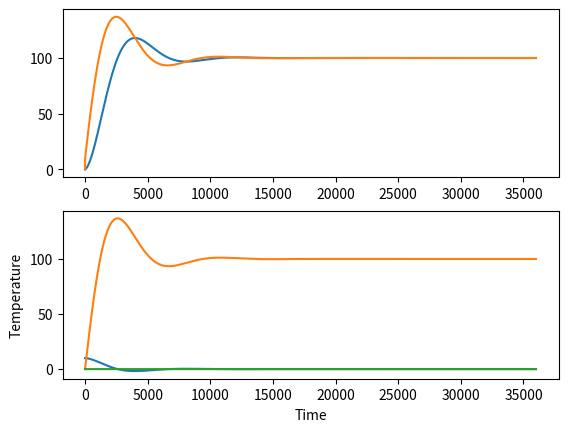

Write the Python code that produced this figure.
"""
[redacted]
"""

import numpy as np
import scipy as sp
import matplotlib.pyplot as plt

time = 0
integral = 0
time_prev = -1e-6
e_prev = 0

Pi,Ii,Di = [],[0],[0]


def PID(Kp, Ki, Kd, setpoint, measurement):
    global time, integral, time_prev, e_prev, Pi, Ii, Di

    
    # PID calculations
    e = setpoint - measurement
        
    P = Kp*e
    integral = integral + Ki*e*(time - time_prev)
    D = Kd*(e - e_prev)/(time - time_prev)

    Pi.append(P)
    Ii.append(integral)
    Di.append(D)
    # calculate manipulated variable - MV 
    MV = P + integral + D
    
    # update stored data for next iteration
    e_prev = e
    time_prev = time
    return MV

def CCModel(t,currT,Th):
    
    Qcoeff = 100 # W/m2K Forced heat convection from resistor
    Rarea = 1e-2 # m2 Resitor area
    kflux = Qcoeff * Rarea
    
    Qflux = (Th - currT) / kflux
    
    Vol = 1 #m3 Climatic chamber volume
    Dair = 1.29 # kh/m3 Air density @Patm
    Cair = 1.012*1e3 # J/KgK Specific heat capacity
    Mair = Dair * Vol
    
    dTdt = Qflux / (Mair * Cair)
    return dTdt

# number of steps
n = 36000
time_prev = 0
y0 = 0
deltat = 1
y_sol = [y0]
t_sol = [time_prev]
# Tq is chosen as a manipulated variable

Th = 0,
q_sol = [Th[0]]
setpoint = 100
integral = 0

Pi.append(10)

for i in range(1, n):
    time = i * deltat
    tspan = np.linspace(time_prev, time, 100)
    Th = min(PID(0.1, 0.001, 0, setpoint, y_sol[max(-3,-len(y_sol))]),400),
    yi = sp.integrate.odeint(CCModel,y_sol[-1], tspan, args = Th, tfirst=True)
    t_sol.append(time)
    y_sol.append(yi[-1][0])
    q_sol.append(Th[0])
    time_prev = time

plt.figure(1)
plt.subplot(211)
plt.plot(t_sol, y_sol)
plt.plot(t_sol, q_sol)
plt.subplot(212)
plt.plot(t_sol, Pi)
plt.plot(t_sol, Ii)
plt.plot(t_sol, Di)
plt.xlabel('Time')
plt.ylabel('Temperature')

plt.show()